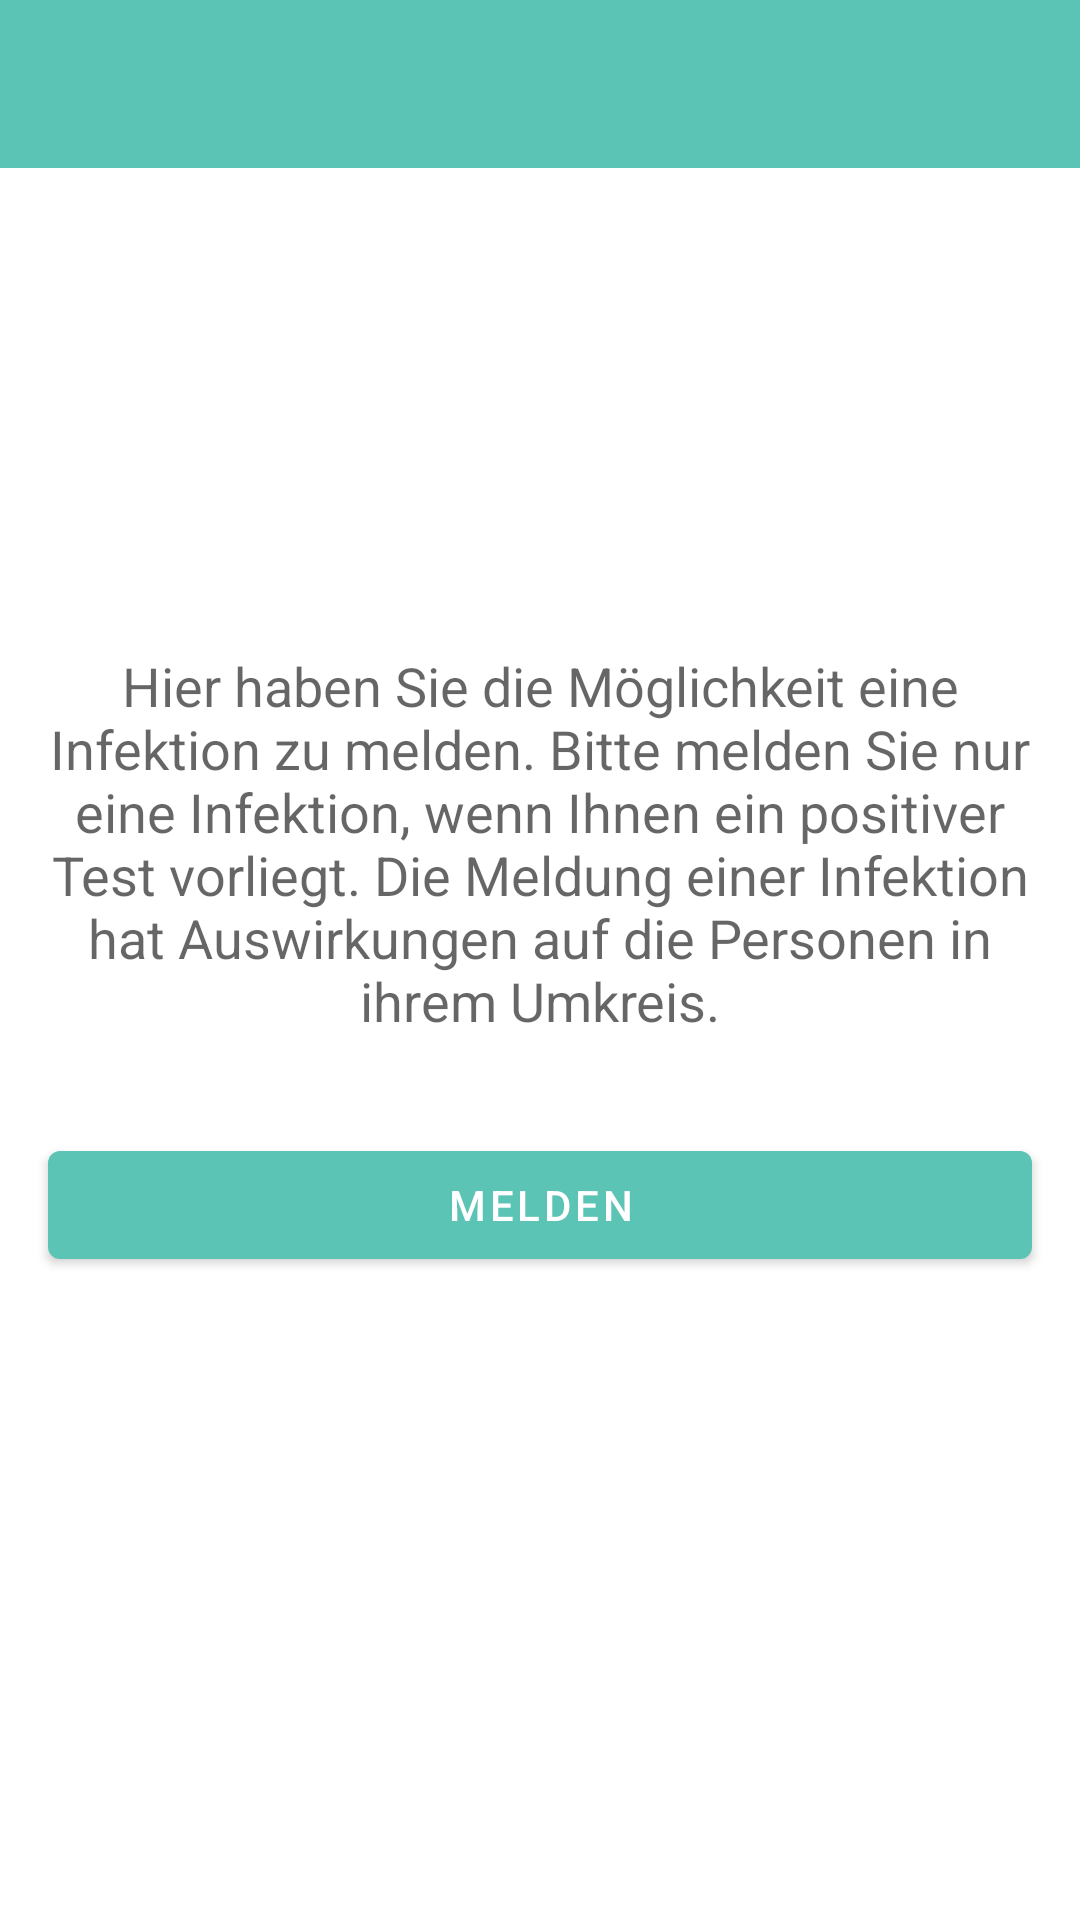

This screen was rendered from an Android layout file. Write that file and the resources it references.
<!-- AndroidManifest.xml: activity theme AppTheme -->
<!-- res/layout/activity_report_infection.xml -->
<?xml version="1.0" encoding="utf-8"?>
<LinearLayout xmlns:android="http://schemas.android.com/apk/res/android"
    xmlns:app="http://schemas.android.com/apk/res-auto"
    xmlns:tools="http://schemas.android.com/tools"
    android:layout_width="match_parent"
    android:orientation="vertical"
    android:layout_height="match_parent"
    tools:context=".ReportInfectionActivity">

    <com.google.android.material.appbar.AppBarLayout
        android:layout_width="match_parent"
        android:layout_height="wrap_content"
        android:id="@+id/action_bar"
        android:theme="@style/AppTheme.AppBarOverlay">

        <androidx.appcompat.widget.Toolbar
            android:id="@+id/toolbar"
            android:layout_width="match_parent"
            android:layout_height="?attr/actionBarSize"
            android:background="?attr/colorPrimary"
            app:popupTheme="@style/AppTheme.PopupOverlay" />

    </com.google.android.material.appbar.AppBarLayout>

    <androidx.constraintlayout.widget.ConstraintLayout
        android:layout_width="match_parent"
        android:layout_height="match_parent"
        app:layout_behavior="@string/appbar_scrolling_view_behavior">

        <com.google.android.material.textview.MaterialTextView
            android:layout_width="0dp"
            android:gravity="center"
            android:textAlignment="center"
            android:text="@string/report_infection_description"
            style="@style/TextAppearance.AppCompat.Medium"
            android:layout_marginBottom="32dp"
            app:layout_constraintStart_toStartOf="@id/reportInfectionButton"
            app:layout_constraintEnd_toEndOf="@id/reportInfectionButton"
            app:layout_constraintBottom_toTopOf="@id/reportInfectionButton"
            android:layout_height="wrap_content"/>

        <com.google.android.material.button.MaterialButton
            android:layout_width="match_parent"
            android:text="Melden"
            app:layout_constraintVertical_bias="0.6"
            android:id="@+id/reportInfectionButton"
            app:layout_constraintTop_toTopOf="parent"
            app:layout_constraintBottom_toBottomOf="parent"
            app:layout_constraintStart_toStartOf="parent"
            app:layout_constraintEnd_toEndOf="parent"
            android:layout_marginStart="16dp"
            android:layout_marginEnd="16dp"
            android:layout_height="wrap_content"/>


    </androidx.constraintlayout.widget.ConstraintLayout>
</LinearLayout>
<!-- resources referenced by this layout -->
<resources>
  <string name="report_infection_description">Hier haben Sie die Möglichkeit eine Infektion zu melden. Bitte melden Sie nur eine Infektion, wenn Ihnen ein positiver Test vorliegt. Die Meldung einer Infektion hat Auswirkungen auf die Personen in ihrem Umkreis.</string>
  <style name="AppTheme.AppBarOverlay" parent="ThemeOverlay.AppCompat.Dark.ActionBar" />
  <style name="AppTheme.PopupOverlay" parent="ThemeOverlay.AppCompat.Light" />
  <style name="AppTheme" parent="Theme.MaterialComponents.DayNight.NoActionBar">
          
          <item name="colorPrimary">@color/colorPrimary</item>
          <item name="colorPrimaryDark">@color/colorPrimaryDark</item>
          <item name="colorAccent">@color/colorAccent</item>
      </style>
  <color name="colorPrimary">#5CC4B4</color>
  <color name="colorPrimaryDark">#219384</color>
  <color name="colorAccent">#03DAC5</color>
</resources>
